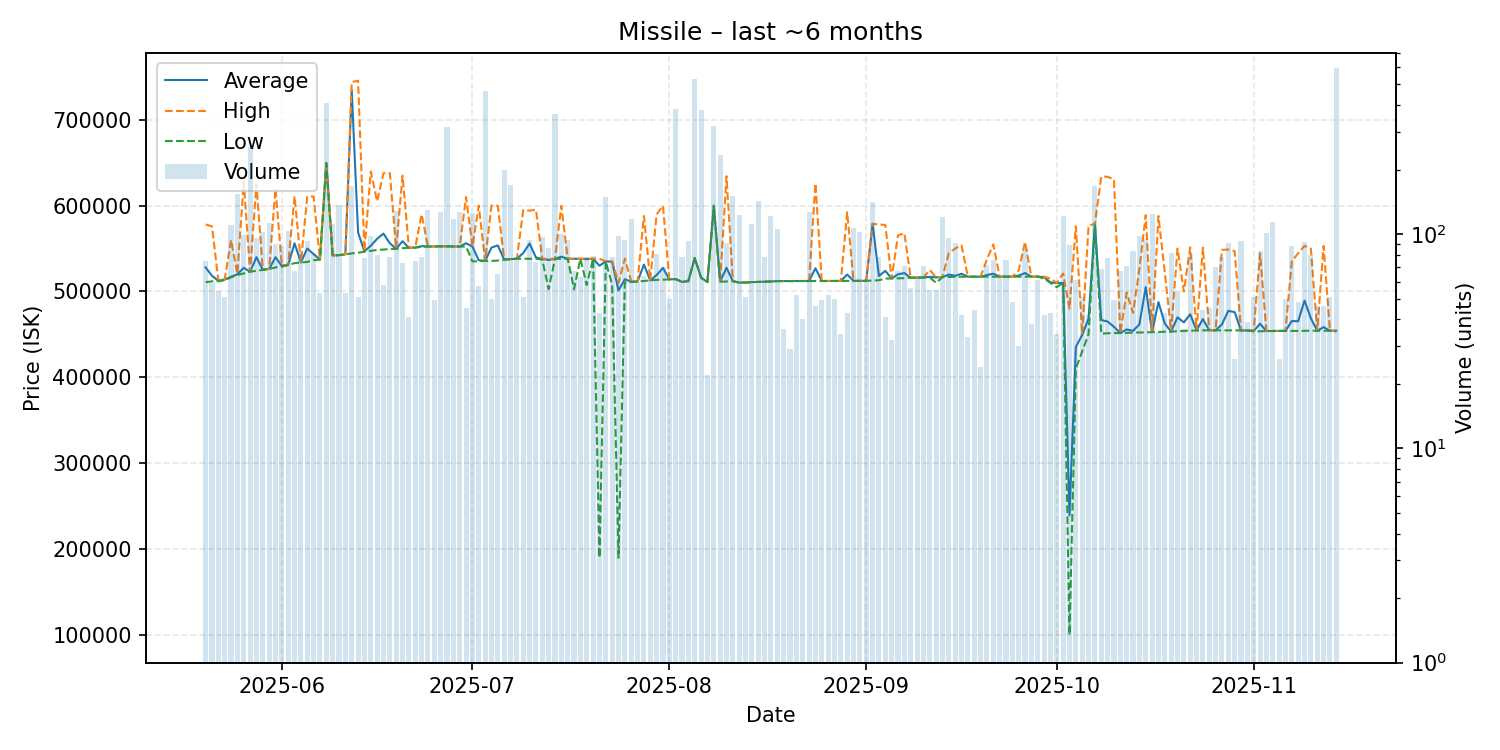

The data file committed next to this chart (first rows):
date, average, highest, lowest, order_count, volume
2025-05-20, 527984, 578000, 510800, 36, 75
2025-05-21, 518297, 575900, 511800, 31, 59
2025-05-22, 512494, 513000, 511900, 28, 54
2025-05-23, 513896, 514000, 513100, 32, 51
2025-05-24, 517100, 559900, 516550, 41, 110
2025-05-25, 520000, 520500, 519200, 36, 154
2025-05-26, 527535, 627700, 521000, 47, 99
2025-05-27, 523000, 523200, 523000, 31, 255
2025-05-28, 539947, 625000, 524100, 40, 96
2025-05-29, 525300, 525400, 525300, 40, 102
2025-05-30, 526300, 526300, 526200, 42, 113
2025-05-31, 539888, 620000, 528000, 48, 90
2025-06-01, 529611, 530200, 529000, 36, 88
2025-06-02, 531200, 531500, 530700, 34, 103
2025-06-03, 556099, 610800, 533000, 39, 67
2025-06-04, 533806, 534100, 533700, 27, 83
2025-06-05, 550001, 610400, 534400, 38, 93
2025-06-06, 543515, 610650, 536400, 41, 81
2025-06-07, 537253, 537400, 537050, 40, 53
2025-06-08, 649900, 649900, 649000, 53, 410
2025-06-09, 542000, 542000, 541800, 51, 112
2025-06-10, 542400, 542400, 542250, 38, 137
2025-06-11, 543200, 543200, 543200, 21, 53
2025-06-12, 734900, 744000, 544300, 46, 168
2025-06-13, 568851, 745500, 545200, 35, 51
2025-06-14, 546723, 547100, 546300, 31, 77
2025-06-15, 553224, 639700, 547400, 33, 98
2025-06-16, 561360, 605000, 548400, 32, 80
2025-06-17, 567383, 637800, 548800, 35, 58
2025-06-18, 556112, 637900, 549400, 33, 78
2025-06-19, 549700, 549700, 549700, 36, 128
2025-06-20, 558564, 634900, 550400, 35, 73
2025-06-21, 550900, 550900, 550900, 26, 41
2025-06-22, 551185, 551200, 551000, 40, 75
2025-06-23, 552756, 589950, 552100, 32, 78
2025-06-24, 552400, 552400, 552400, 34, 129
2025-06-25, 552490, 552500, 552400, 25, 49
2025-06-26, 552600, 552600, 552600, 29, 127
2025-06-27, 552600, 552600, 552600, 33, 315
2025-06-28, 552500, 552500, 552500, 44, 118
2025-06-29, 552300, 552300, 552300, 35, 127
2025-06-30, 556160, 610000, 552300, 22, 45
2025-07-01, 552300, 552300, 535100, 27, 126
2025-07-02, 536351, 600000, 535200, 36, 57
2025-07-03, 535600, 535600, 535600, 26, 464
2025-07-04, 551124, 600000, 535600, 26, 50
2025-07-05, 553640, 599800, 536000, 19, 65
2025-07-06, 537100, 537100, 537100, 30, 200
2025-07-07, 537700, 537700, 537700, 33, 169
2025-07-08, 538104, 538200, 538100, 36, 78
2025-07-09, 544747, 594800, 538100, 24, 51
2025-07-10, 555940, 594100, 538100, 39, 94
2025-07-11, 539650, 595350, 538100, 39, 74
2025-07-12, 537748, 538100, 537200, 38, 97
2025-07-13, 536784, 538100, 502700, 37, 86
2025-07-14, 538000, 538000, 538000, 33, 365
2025-07-15, 540527, 599800, 538100, 25, 100
2025-07-16, 538100, 538100, 538100, 27, 94
2025-07-17, 538063, 538100, 502700, 31, 67
2025-07-18, 538110, 538200, 538100, 17, 63
... 119 more rows
